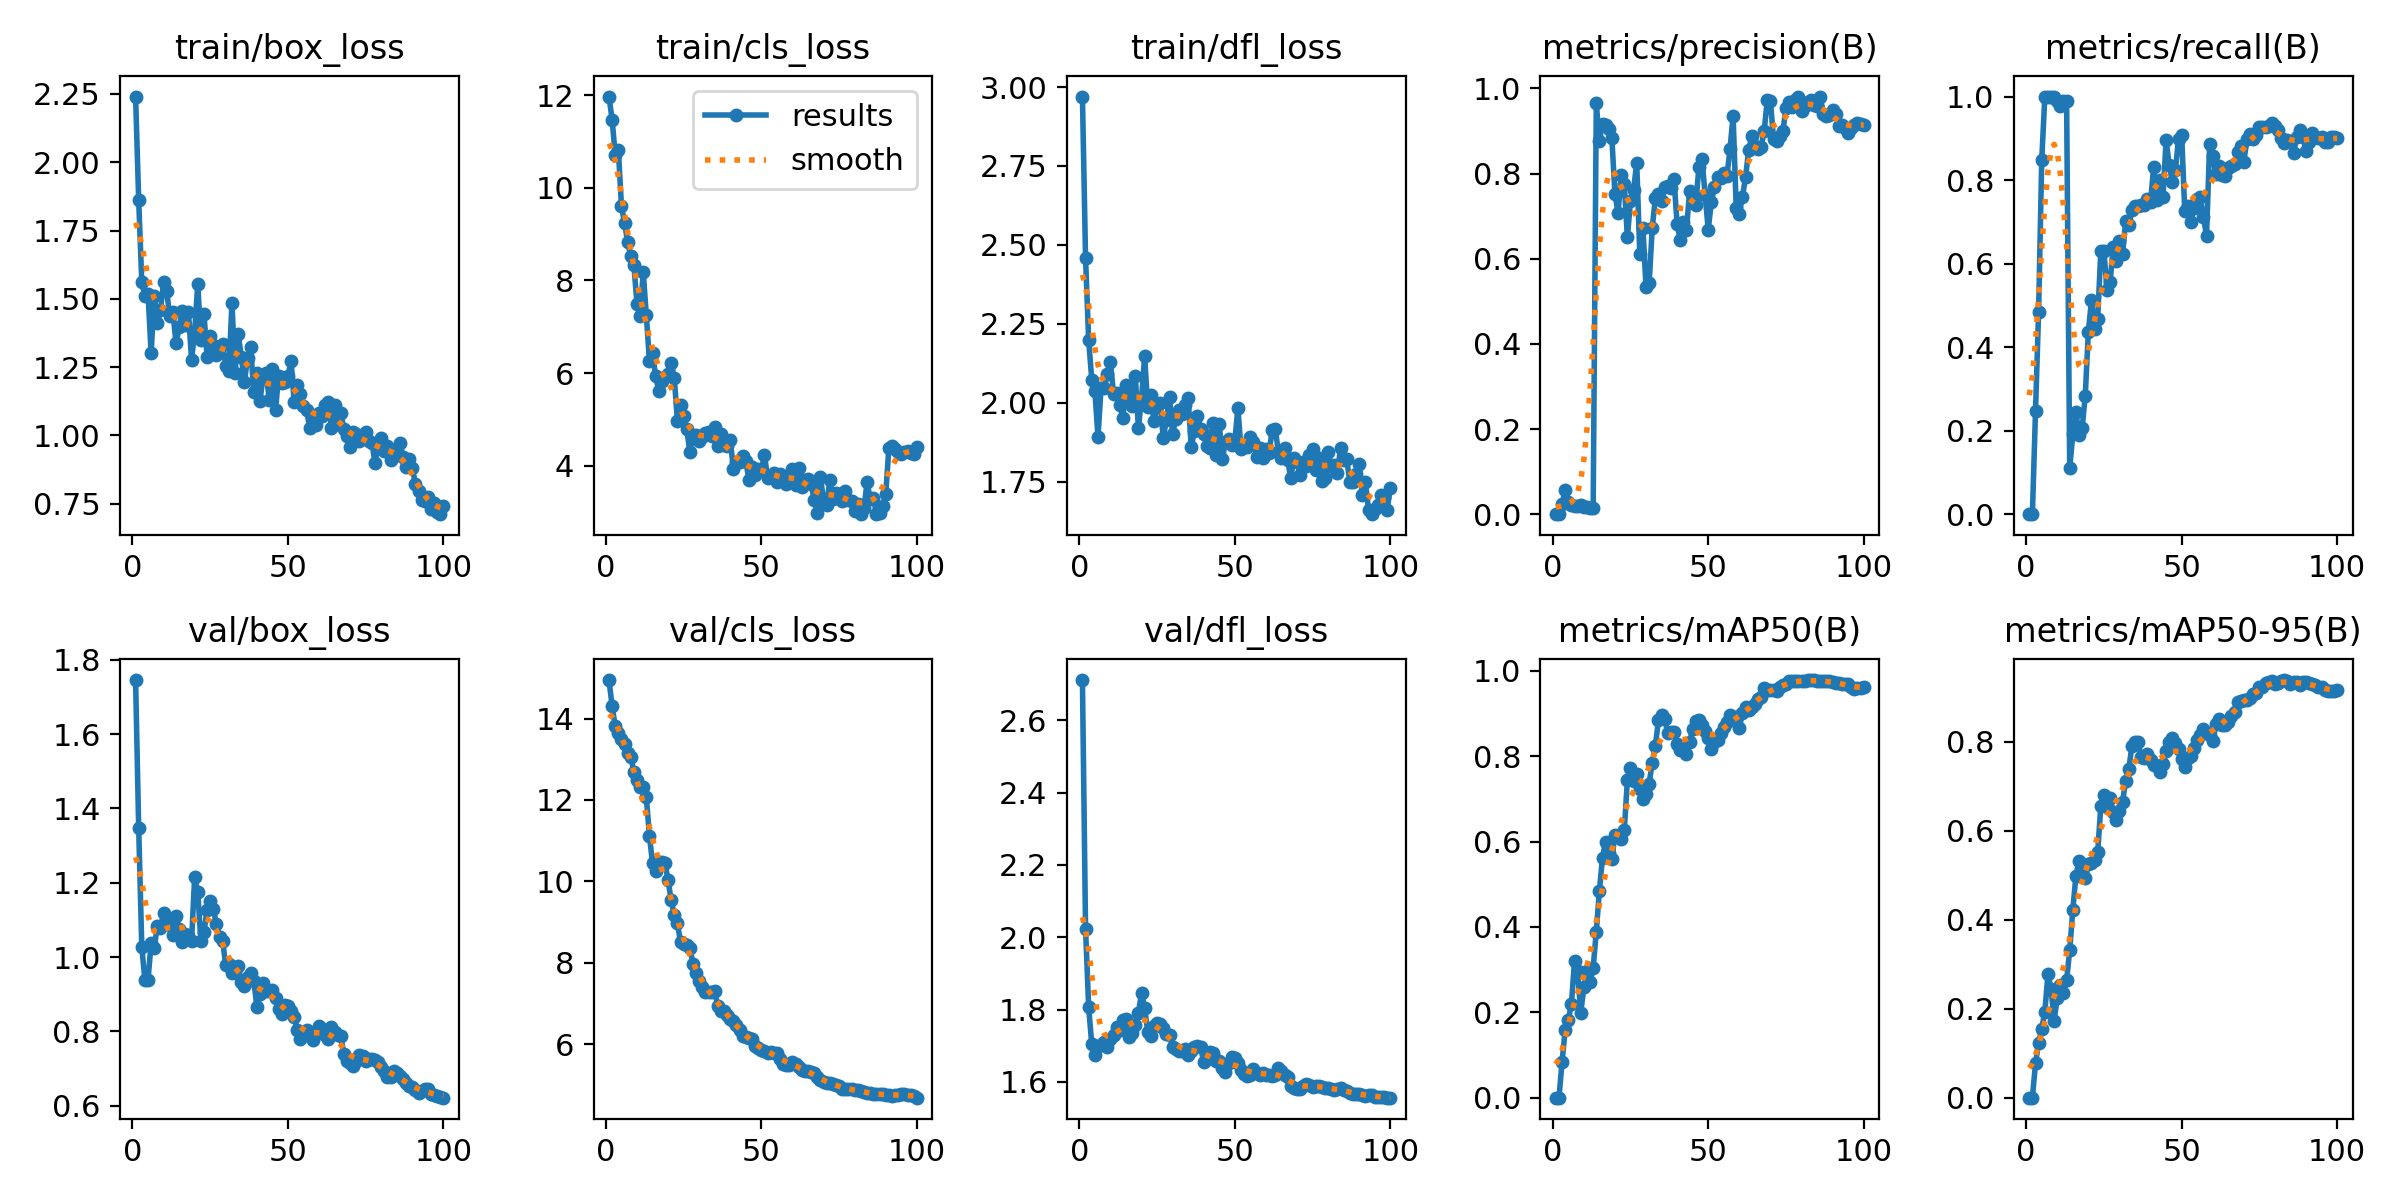

The data file committed next to this chart (first rows):
epoch, time, train/box_loss, train/cls_loss, train/dfl_loss, metrics/precision(B), metrics/recall(B), metrics/mAP50(B), metrics/mAP50-95(B), val/box_loss, val/cls_loss, val/dfl_loss, lr/pg0, lr/pg1, lr/pg2
1, 18.94, 2.24, 11.97, 2.97, 0, 0, 0, 0, 1.746, 14.94, 2.711, 2.352e-05, 2.352e-05, 2.352e-05
2, 51.15, 1.861, 11.47, 2.459, 0, 0, 0, 0, 1.346, 14.3, 2.023, 5.23961e-05, 5.23961e-05, 5.23961e-05
3, 86.19, 1.56, 10.71, 2.199, 0.02393, 0.2467, 0.08441, 0.07696, 1.026, 13.81, 1.807, 8.06901e-05, 8.06901e-05, 8.06901e-05
4, 104.9, 1.511, 10.82, 2.073, 0.05593, 0.4849, 0.1588, 0.1234, 0.9372, 13.63, 1.704, 0.0001084, 0.0001084, 0.0001084
5, 123.8, 1.519, 9.613, 2.037, 0.02969, 0.8478, 0.1831, 0.1552, 0.9385, 13.49, 1.674, 0.0001355, 0.0001355, 0.0001355
6, 142.1, 1.3, 9.235, 1.893, 0.02259, 1, 0.2189, 0.1929, 1.038, 13.38, 1.7, 0.0001621, 0.0001621, 0.0001621
7, 160.5, 1.512, 8.84, 2.048, 0.01994, 1, 0.3197, 0.2774, 1.024, 13.14, 1.702, 0.000188, 0.000188, 0.000188
8, 179.4, 1.412, 8.519, 2.047, 0.02036, 1, 0.2958, 0.244, 1.085, 13.06, 1.711, 0.0002134, 0.0002134, 0.0002134
9, 208.3, 1.458, 8.334, 2.09, 0.02064, 1, 0.1988, 0.1734, 1.079, 12.7, 1.698, 0.0002382, 0.0002382, 0.0002382
10, 244.8, 1.56, 7.49, 2.129, 0.01775, 0.9889, 0.2586, 0.2249, 1.119, 12.49, 1.718, 0.0002624, 0.0002624, 0.0002624
11, 281.6, 1.529, 7.232, 2.029, 0.01578, 0.9778, 0.2978, 0.2539, 1.092, 12.33, 1.731, 0.0002861, 0.0002861, 0.0002861
12, 314.7, 1.436, 8.185, 2.03, 0.01551, 0.9889, 0.2709, 0.2358, 1.085, 12.33, 1.751, 0.0003091, 0.0003091, 0.0003091
13, 337.1, 1.453, 7.244, 1.994, 0.01438, 0.9889, 0.3041, 0.264, 1.058, 12.06, 1.744, 0.0003316, 0.0003316, 0.0003316
14, 356.5, 1.337, 6.263, 1.951, 0.965, 0.1108, 0.3891, 0.3312, 1.11, 11.12, 1.77, 0.0003535, 0.0003535, 0.0003535
15, 374.9, 1.396, 6.424, 2.055, 0.8765, 0.1913, 0.4849, 0.4225, 1.074, 10.45, 1.775, 0.0003748, 0.0003748, 0.0003748
16, 397.4, 1.456, 5.931, 2.019, 0.9164, 0.2442, 0.5628, 0.4991, 1.04, 10.27, 1.723, 0.0003955, 0.0003955, 0.0003955
17, 423.2, 1.406, 5.621, 1.988, 0.9131, 0.1886, 0.6003, 0.5322, 1.063, 10.48, 1.734, 0.0004157, 0.0004157, 0.0004157
18, 451.4, 1.451, 5.826, 2.085, 0.9037, 0.2063, 0.5731, 0.5075, 1.056, 10.49, 1.758, 0.0004352, 0.0004352, 0.0004352
19, 482.9, 1.277, 5.907, 1.921, 0.8841, 0.2839, 0.5593, 0.495, 1.042, 10.46, 1.791, 0.0004542, 0.0004542, 0.0004542
20, 512.3, 1.379, 5.988, 2.013, 0.7525, 0.4371, 0.6157, 0.5263, 1.216, 10.03, 1.845, 0.0004726, 0.0004726, 0.0004726
21, 531.6, 1.554, 6.219, 2.148, 0.7075, 0.5121, 0.6141, 0.5288, 1.174, 9.533, 1.805, 0.0004716, 0.0004716, 0.0004716
22, 549.4, 1.35, 5.894, 1.986, 0.7957, 0.4425, 0.6064, 0.5344, 1.043, 9.173, 1.738, 0.0004658, 0.0004658, 0.0004658
23, 567.8, 1.444, 4.962, 2.026, 0.7756, 0.4682, 0.6262, 0.5517, 1.067, 8.976, 1.728, 0.0004599, 0.0004599, 0.0004599
24, 585.6, 1.288, 5.302, 1.941, 0.6499, 0.6291, 0.7444, 0.6552, 1.127, 8.504, 1.754, 0.0004541, 0.0004541, 0.0004541
25, 607, 1.366, 5.064, 1.99, 0.7367, 0.6301, 0.7717, 0.6811, 1.15, 8.455, 1.763, 0.0004483, 0.0004483, 0.0004483
26, 632.3, 1.331, 4.786, 1.998, 0.7619, 0.5368, 0.7429, 0.6543, 1.129, 8.434, 1.759, 0.0004425, 0.0004425, 0.0004425
27, 650.9, 1.294, 4.297, 1.888, 0.8254, 0.5563, 0.7582, 0.6744, 1.089, 8.363, 1.75, 0.0004366, 0.0004366, 0.0004366
28, 670, 1.323, 4.649, 1.946, 0.6106, 0.6401, 0.7242, 0.6426, 1.055, 7.985, 1.731, 0.0004308, 0.0004308, 0.0004308
29, 688.9, 1.337, 4.653, 2.018, 0.6727, 0.607, 0.7003, 0.6249, 1.043, 7.756, 1.729, 0.000425, 0.000425, 0.000425
30, 706.3, 1.256, 4.533, 1.902, 0.5324, 0.6532, 0.7114, 0.6442, 0.9773, 7.554, 1.697, 0.0004192, 0.0004192, 0.0004192
31, 723.9, 1.235, 4.619, 1.95, 0.5423, 0.6236, 0.736, 0.6651, 0.9812, 7.417, 1.692, 0.0004134, 0.0004134, 0.0004134
32, 742.6, 1.485, 4.697, 1.978, 0.6726, 0.7029, 0.7853, 0.7131, 0.9583, 7.275, 1.686, 0.0004075, 0.0004075, 0.0004075
33, 766.3, 1.23, 4.722, 1.966, 0.7426, 0.6926, 0.824, 0.7395, 0.9703, 7.28, 1.686, 0.0004017, 0.0004017, 0.0004017
34, 785.3, 1.37, 4.63, 1.994, 0.7519, 0.7286, 0.8856, 0.7899, 0.9754, 7.283, 1.69, 0.0003959, 0.0003959, 0.0003959
35, 805, 1.289, 4.843, 2.015, 0.7363, 0.7371, 0.8975, 0.7988, 0.9333, 7.307, 1.673, 0.0003901, 0.0003901, 0.0003901
36, 823.2, 1.196, 4.431, 1.859, 0.768, 0.738, 0.8867, 0.7994, 0.9221, 6.937, 1.686, 0.0003843, 0.0003843, 0.0003843
37, 840.7, 1.282, 4.693, 1.911, 0.771, 0.7395, 0.855, 0.7656, 0.9456, 6.809, 1.697, 0.0003784, 0.0003784, 0.0003784
38, 858.3, 1.325, 4.449, 1.959, 0.7658, 0.7399, 0.8559, 0.7636, 0.9578, 6.809, 1.699, 0.0003726, 0.0003726, 0.0003726
39, 875.3, 1.161, 4.419, 1.918, 0.787, 0.7558, 0.8559, 0.7727, 0.9366, 6.724, 1.696, 0.0003668, 0.0003668, 0.0003668
40, 892.5, 1.229, 4.545, 1.901, 0.6805, 0.7466, 0.8294, 0.7604, 0.8666, 6.634, 1.654, 0.000361, 0.000361, 0.000361
41, 909.6, 1.126, 3.934, 1.862, 0.6442, 0.8323, 0.8157, 0.7477, 0.8994, 6.571, 1.664, 0.0003552, 0.0003552, 0.0003552
42, 926.8, 1.217, 4.07, 1.857, 0.6868, 0.7511, 0.8185, 0.7448, 0.9303, 6.465, 1.681, 0.0003493, 0.0003493, 0.0003493
43, 943.9, 1.228, 4.08, 1.936, 0.667, 0.7997, 0.8061, 0.7325, 0.9084, 6.362, 1.68, 0.0003435, 0.0003435, 0.0003435
44, 961.3, 1.129, 4.213, 1.836, 0.7588, 0.7595, 0.8338, 0.7511, 0.9092, 6.208, 1.658, 0.0003377, 0.0003377, 0.0003377
45, 978.5, 1.243, 4.095, 1.932, 0.7456, 0.8957, 0.8646, 0.7786, 0.9125, 6.173, 1.657, 0.0003319, 0.0003319, 0.0003319
46, 995.9, 1.092, 3.689, 1.821, 0.7253, 0.8368, 0.8837, 0.8007, 0.8907, 6.161, 1.639, 0.000326, 0.000326, 0.000326
47, 1013, 1.219, 3.978, 1.877, 0.8164, 0.7963, 0.8851, 0.8084, 0.8607, 6.13, 1.628, 0.0003202, 0.0003202, 0.0003202
48, 1030, 1.192, 3.793, 1.886, 0.8341, 0.8247, 0.8727, 0.7983, 0.8466, 5.968, 1.652, 0.0003144, 0.0003144, 0.0003144
49, 1048, 1.194, 3.929, 1.867, 0.7502, 0.8987, 0.8586, 0.7841, 0.8721, 5.907, 1.668, 0.0003086, 0.0003086, 0.0003086
50, 1065, 1.217, 3.911, 1.879, 0.6685, 0.9083, 0.8419, 0.7618, 0.8691, 5.866, 1.666, 0.0003028, 0.0003028, 0.0003028
51, 1092, 1.273, 4.23, 1.984, 0.733, 0.7256, 0.8173, 0.7438, 0.8537, 5.828, 1.653, 0.0002969, 0.0002969, 0.0002969
52, 1120, 1.123, 3.726, 1.852, 0.7685, 0.7382, 0.8325, 0.7649, 0.8393, 5.8, 1.633, 0.0002911, 0.0002911, 0.0002911
53, 1138, 1.184, 3.747, 1.862, 0.7925, 0.7007, 0.8394, 0.7682, 0.8025, 5.805, 1.622, 0.0002853, 0.0002853, 0.0002853
54, 1157, 1.15, 3.837, 1.859, 0.7897, 0.7339, 0.8538, 0.7857, 0.779, 5.796, 1.615, 0.0002795, 0.0002795, 0.0002795
55, 1174, 1.107, 3.639, 1.891, 0.8007, 0.754, 0.8692, 0.8033, 0.7963, 5.796, 1.619, 0.0002737, 0.0002737, 0.0002737
56, 1191, 1.092, 3.829, 1.877, 0.7932, 0.7585, 0.8797, 0.815, 0.803, 5.634, 1.637, 0.0002678, 0.0002678, 0.0002678
57, 1208, 1.028, 3.714, 1.827, 0.857, 0.7108, 0.8968, 0.8294, 0.7864, 5.525, 1.625, 0.000262, 0.000262, 0.000262
58, 1225, 1.071, 3.596, 1.857, 0.9354, 0.6667, 0.8923, 0.8189, 0.7766, 5.499, 1.618, 0.0002562, 0.0002562, 0.0002562
59, 1242, 1.039, 3.764, 1.824, 0.7198, 0.886, 0.8911, 0.8159, 0.7949, 5.499, 1.625, 0.0002504, 0.0002504, 0.0002504
60, 1259, 1.08, 3.924, 1.853, 0.7061, 0.8578, 0.8672, 0.8016, 0.8153, 5.575, 1.62, 0.0002445, 0.0002445, 0.0002445
... 40 more rows
